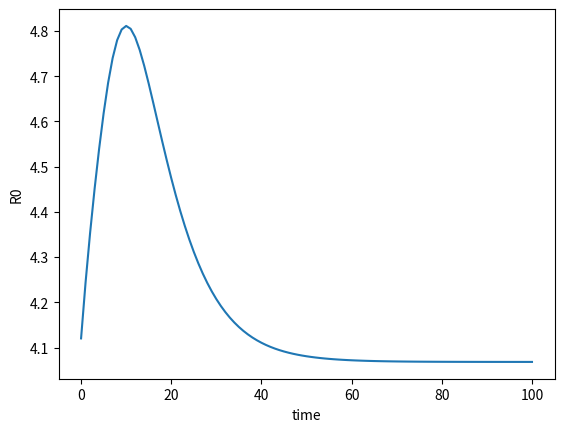
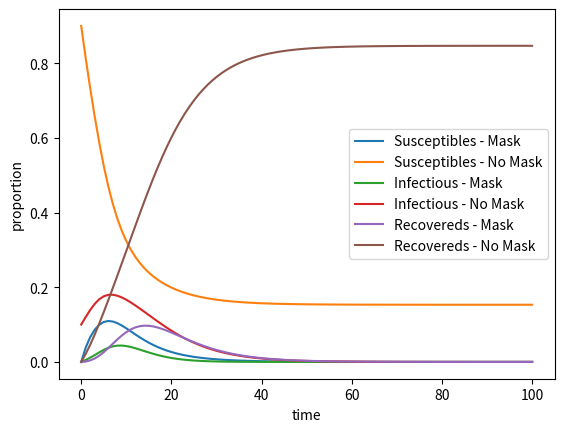
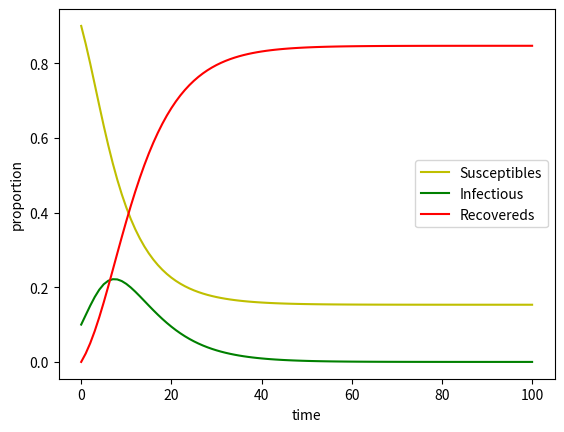
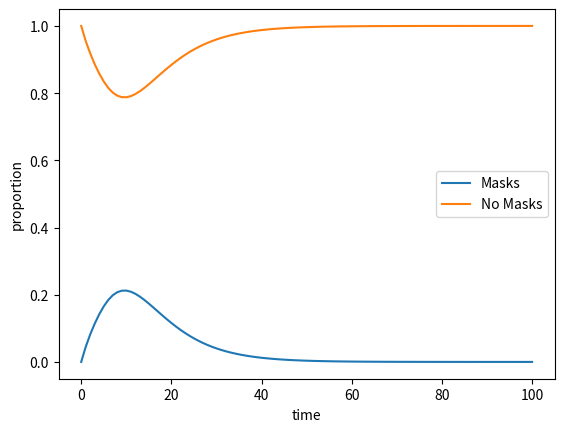
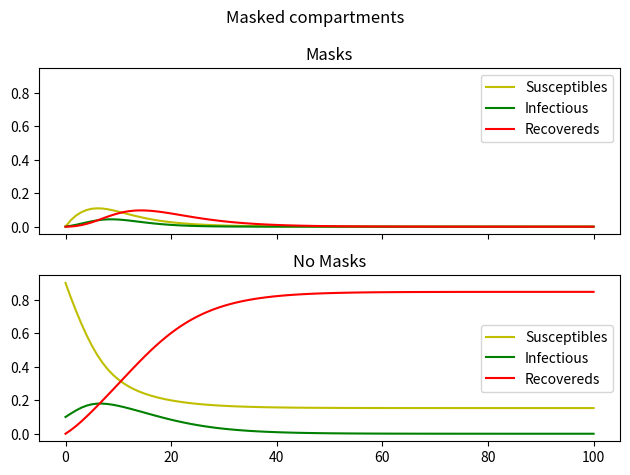

Generate these figures, in order, with matplotlib:
#!/usr/bin/env python

####################################################################
###    This is the PYTHON version of program 2.1 from page 19 of   #
### "Modeling Infectious Disease in humans and animals"            #
### by Keeling & Rohani.										   #
###																   #
### It is the simple SIR epidemic without births or deaths.        #
####################################################################

###################################
### Written by Ilias Soumpasis    #
### [email redacted] (work) #
### [email redacted]	  #
###################################
# %% Packages
import scipy.integrate as spi
import numpy as np
# import pylab as pl
import matplotlib.pyplot as plt


# %% Parameters and inital conditions

# Model parameters
beta = 0.5  # Infectiousness of disease
c = 0.5  # Effectiveness of susc. wearing mask
p = 0.7  # Effectiveness of infected wearing mask
gamma = 0.2  # Recovery rate
nu = 0  # Immunity

a1 = 1  # Social influence on mask wearers
a2 = 0.5  # Fear of disease for mask wearers
w1 = a1  # Social influence on non-mask wearers
w2 = a2  # Fear of disease for non-mask wearers

# a1 = 0.5  # Social influence on mask wearers
# a2 = 0.5  # Fear of disease for mask wearers
# w1 = 1  # Social influence on non-mask wearers
# w2 = 0.5  # Fear of disease for non-mask wearers

# a1 = 0  # Social influence on mask wearers
# a2 = 0  # Fear of disease for mask wearers
# w1 = 0  # Social influence on non-mask wearers
# w2 = 0  # Fear of disease for non-mask wearers


# Time steps/number of days
TS = 1.0
ND = 100.0

t_start = 0.0
t_end = ND
t_inc = TS
t_range = np.arange(t_start, t_end+t_inc, t_inc)

# Inital parameters
S0_m = 0.
I0_m = 0
I0_n = 1e-1
R0_n = 0
R0_m = 0
S0_n = 1 - S0_m - I0_m - I0_n - R0_n - R0_m
INPUT = (S0_m, S0_n, I0_m, I0_n, R0_m, R0_n)

# %% Differential equations set up


def rate_to_infect(Im, In):
    lam = beta * (In + (1 - p) * Im)
    return lam


def rate_to_mask(Sm, Im, In, Rm):
    omega = w1 * (Sm + Im + Rm) + w2 * (Im + In)
    # omega = w1 + w2
    return omega


def rate_to_no_mask(Sn, Im, In, Rn):
    alpha = a1 * (Sn + In + Rn) + a2 * (1 - (Im + In))
    # alpha = a1 + a2
    return alpha


def diff_eqs(INP, t):
    '''The main set of equations.
    :params INP: previous population values (list of 6 values)
    :params t: current time (scalar)
    '''
    Y = np.zeros((len(INP)))
    V = INP

    lam = rate_to_infect(V[2], V[3])
    omega = rate_to_mask(V[0], V[2], V[3], V[4])
    alpha = rate_to_no_mask(V[1], V[2], V[3], V[5])

    Y[0] = -lam * (1 - c) * V[0] - alpha * V[0] + omega * V[1] + nu * V[4]  # S_m
    Y[1] = -lam * V[1] + alpha * V[0] - omega * V[1] + nu * V[5]  # S_n
    Y[2] = lam * (1 - c) * V[0] - alpha * V[2] + omega * V[3] - gamma * V[2]  # I_m
    Y[3] = lam * V[1] + alpha * V[2] - omega * V[3] - gamma * V[3]  # I_n
    Y[4] = gamma * (V[2]) - nu * V[4] - alpha * V[4] + omega * V[5]  # R_m
    Y[5] = gamma * (V[3]) - nu * V[5] + alpha * V[4] - omega * V[5]  # R_n
    return Y   # For odeint

# %%


def ngm_reproduction_number(beta, c, p, a1, a2, w1, w2, gamma, INP):

    V = INP

    Im = V[2]
    In = V[3]

    omega = rate_to_mask(V[0], V[2], V[3], V[4])
    alpha = rate_to_no_mask(V[1], V[2], V[3], V[5])

    F = np.array(
        [[beta * (1-c) * (1 - p), beta * (1-c)], [beta * (1 - p), beta]])

    V = np.array([[-a2 * alpha + gamma - (w1 + w2) * In, (a1 - a2) * Im - omega * w2],
                  [(w1 + w2) * In + a2 * alpha, w2 * omega + gamma - (a1 - a2) * Im]])
    Vinv = np.linalg.inv(V)

    prod = np.matmul(F, Vinv)

    ANS = np.linalg.eigvals(prod)

    return np.absolute(ANS).max()


def cal_r0(t):
    ANS = ngm_reproduction_number(beta, c, p, a1, a2, w1, w2, gamma, RES[t, :])
    return ANS


# %% Run ODE-int

RES = spi.odeint(diff_eqs, INPUT, t_range)  # fixme: the documentation says to use spi.solve_ivp for new code, noting opposite orders of expected function inputs etc
# https://docs.scipy.org/doc/scipy/reference/generated/scipy.integrate.odeint.html

R0 = list(map(cal_r0, range(len(t_range))))

plt.figure()
plt.plot(t_range, R0)
plt.xlabel("time")
plt.ylabel("R0")
plt.show()

# %% plotting

# Everything everywhere all at once
plt.figure()
plt.plot(RES[:, 0], label="Susceptibles - Mask")
plt.plot(RES[:, 1], label="Susceptibles - No Mask")
plt.plot(RES[:, 2], label="Infectious - Mask")
plt.plot(RES[:, 3], label="Infectious - No Mask")
plt.plot(RES[:, 4], label="Recovereds - Mask")
plt.plot(RES[:, 5], label="Recovereds - No Mask")
plt.legend()
plt.xlabel("time")
plt.ylabel("proportion")
plt.show()

# S I R
plt.figure()
plt.plot(RES[:, 0] + RES[:, 1], color="y", label="Susceptibles")
plt.plot(RES[:, 2] + RES[:, 3], color="g", label="Infectious")
plt.plot(RES[:, 4] + RES[:, 5], color="r", label="Recovereds")
plt.legend()
plt.xlabel("time")
plt.ylabel("proportion")
plt.show()

# Masks
plt.figure()
plt.plot(RES[:, 0] + RES[:, 2] + RES[:, 4], label="Masks")
plt.plot(RES[:, 1] + RES[:, 3] + RES[:, 5], label="No Masks")
plt.legend()
plt.xlabel("time")
plt.ylabel("proportion")
plt.show()

# Sub plots
fig, axs = plt.subplots(2, sharex=True, sharey=True)
fig.suptitle('Masked compartments')
axs[0].set_title("Masks")
axs[0].plot(t_range, RES[:, 0], color="y", label="Susceptibles")
axs[0].plot(t_range, RES[:, 2], color="g", label="Infectious")
axs[0].plot(t_range, RES[:, 4], color="r", label="Recovereds")
axs[0].legend()

axs[1].set_title("No Masks")
axs[1].plot(t_range, RES[:, 1], color="y", label="Susceptibles")
axs[1].plot(t_range, RES[:, 3], color="g", label="Infectious")
axs[1].plot(t_range, RES[:, 5], color="r", label="Recovereds")
axs[1].legend()
fig.tight_layout()
plt.show()


# Ploting
# pl.subplot(211)
# pl.plot(RES[:, 0], '-g', label='Susceptibles')
# pl.plot(RES[:, 2], '-k', label='Recovereds')
# pl.title('Simple SIR')
# pl.xlabel('Time')
# pl.ylabel('Susceptibles and Recovereds')
# pl.subplot(212)
# pl.plot(RES[:, 1], '-r', label='Infectious')
# pl.legend(loc=0)
# pl.xlabel('Time')
# pl.ylabel('Infectious')
# pl.show()
# %%
